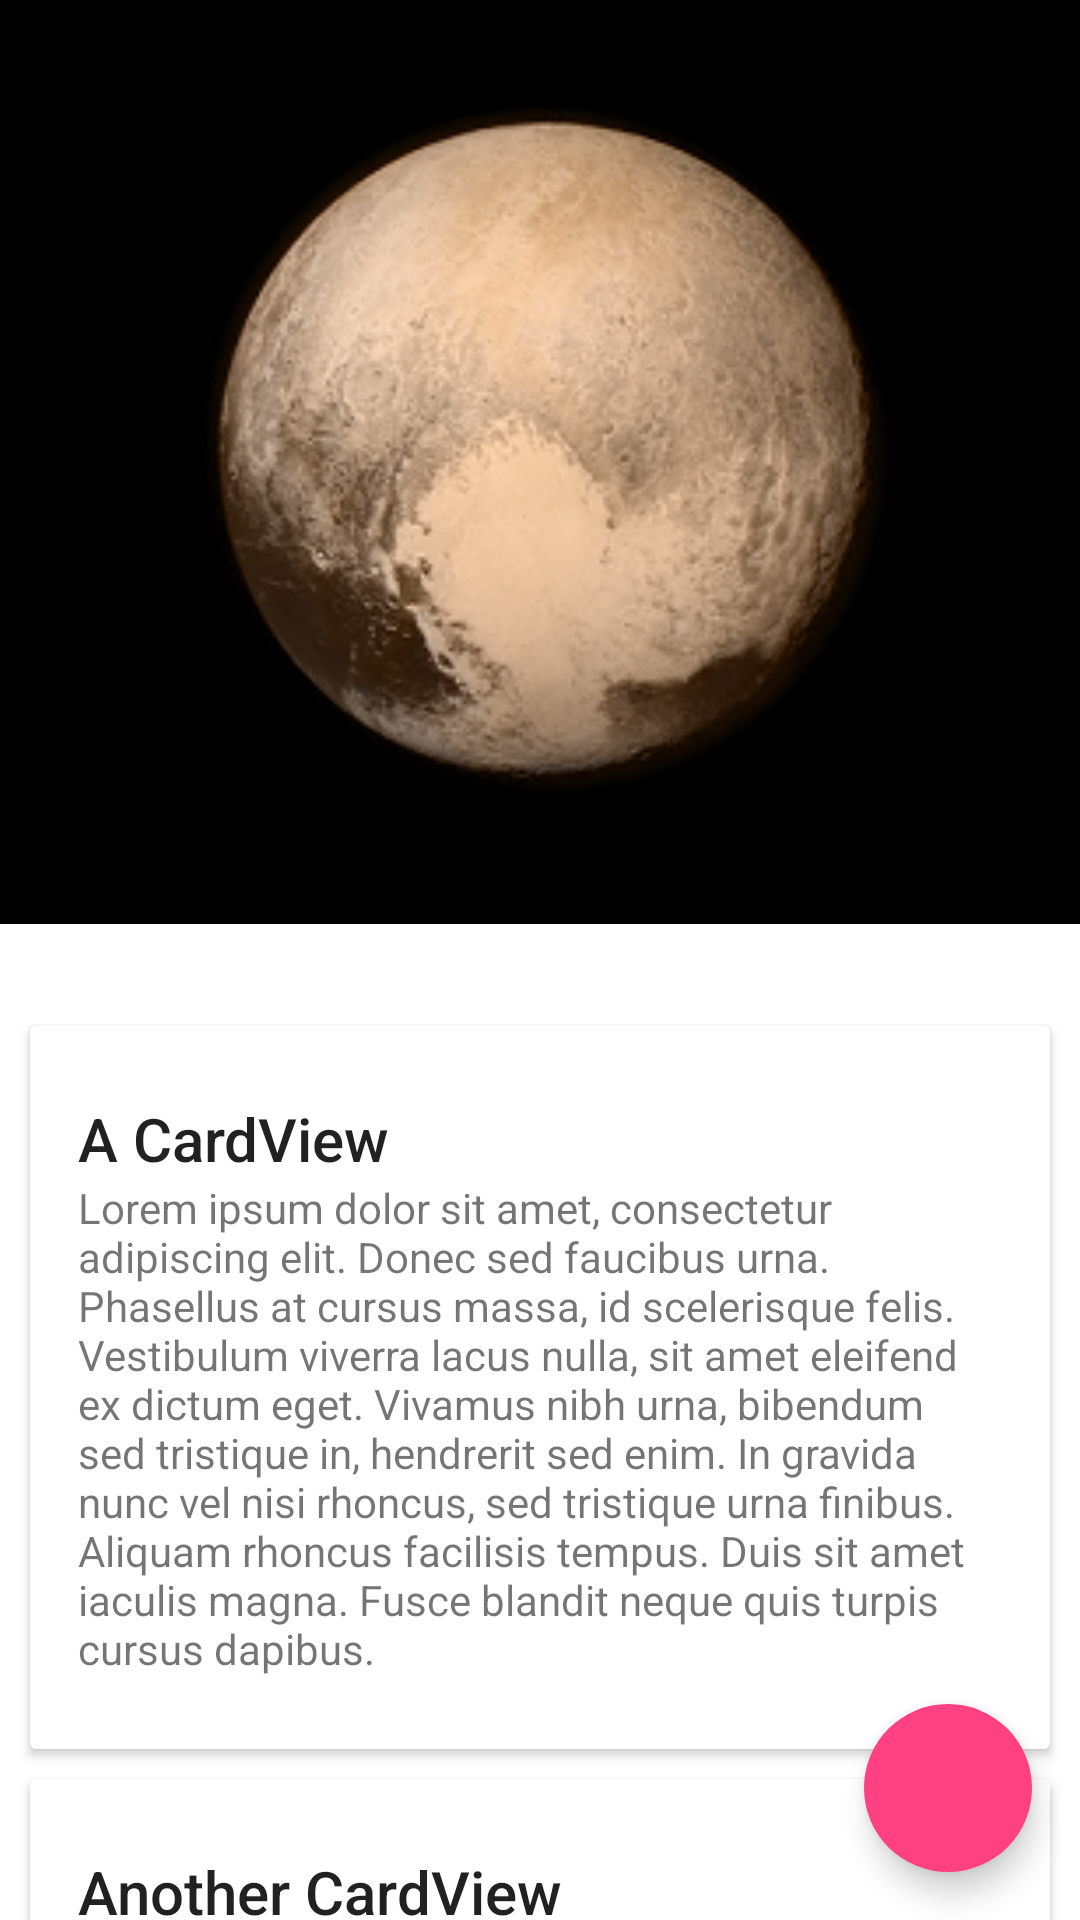

Write the Android layout XML for this screen, with the resource values it uses.
<!-- AndroidManifest.xml: application theme AppTheme -->
<!-- res/layout/activity_collapsing.xml -->
<android.support.design.widget.CoordinatorLayout
    android:id="@+id/main_content"
    xmlns:android="http://schemas.android.com/apk/res/android"
    xmlns:app="http://schemas.android.com/apk/res-auto"
    android:layout_width="match_parent"
    android:layout_height="match_parent">

    <android.support.design.widget.AppBarLayout
        android:id="@+id/appbar"
        android:layout_width="match_parent"
        android:layout_height="wrap_content"
        android:fitsSystemWindows="true"
        android:theme="@style/ThemeOverlay.AppCompat.Dark.ActionBar">

        <android.support.design.widget.CollapsingToolbarLayout
            android:id="@+id/collapsing_toolbar"
            android:layout_width="match_parent"
            android:layout_height="match_parent"
            android:fitsSystemWindows="true"
            app:contentScrim="?attr/colorPrimary"
            app:expandedTitleMarginEnd="64dp"
            app:expandedTitleMarginStart="48dp"
            app:layout_scrollFlags="scroll|exitUntilCollapsed">

            <ImageView
                android:layout_width="match_parent"
                android:layout_height="match_parent"
                android:fitsSystemWindows="true"
                android:scaleType="centerCrop"
                android:src="@drawable/pluto"
                app:layout_collapseMode="parallax"/>

            <android.support.v7.widget.Toolbar
                android:id="@+id/toolbar"
                android:layout_width="match_parent"
                android:layout_height="@dimen/abc_action_bar_default_height_material"
                app:layout_collapseMode="pin"
                app:popupTheme="@style/ThemeOverlay.AppCompat.Light"/>
        </android.support.design.widget.CollapsingToolbarLayout>
    </android.support.design.widget.AppBarLayout>

    <android.support.v4.widget.NestedScrollView
        android:layout_width="match_parent"
        android:layout_height="match_parent"
        app:layout_behavior="@string/appbar_scrolling_view_behavior">

        <LinearLayout
            android:layout_width="match_parent"
            android:layout_height="match_parent"
            android:orientation="vertical"
            android:paddingTop="24dp">

            <android.support.v7.widget.CardView
                android:layout_width="match_parent"
                android:layout_height="wrap_content"
                android:layout_margin="10dp">

                <LinearLayout
                    style="@style/Widget.CardContent"
                    android:layout_width="match_parent"
                    android:layout_height="wrap_content">

                    <TextView
                        android:layout_width="match_parent"
                        android:layout_height="wrap_content"
                        android:text="A CardView"
                        android:textAppearance="@style/TextAppearance.AppCompat.Title"/>

                    <TextView
                        android:layout_width="match_parent"
                        android:layout_height="wrap_content"
                        android:text="Lorem ipsum dolor sit amet, consectetur adipiscing elit. Donec sed faucibus urna. Phasellus at cursus massa, id scelerisque felis. Vestibulum viverra lacus nulla, sit amet eleifend ex dictum eget. Vivamus nibh urna, bibendum sed tristique in, hendrerit sed enim. In gravida nunc vel nisi rhoncus, sed tristique urna finibus. Aliquam rhoncus facilisis tempus. Duis sit amet iaculis magna. Fusce blandit neque quis turpis cursus dapibus."/>

                </LinearLayout>

            </android.support.v7.widget.CardView>

            <android.support.v7.widget.CardView
                android:layout_width="match_parent"
                android:layout_height="wrap_content"
                android:layout_marginBottom="10dp"
                android:layout_marginLeft="10dp"
                android:layout_marginRight="10dp">

                <LinearLayout
                    style="@style/Widget.CardContent"
                    android:layout_width="match_parent"
                    android:layout_height="wrap_content">

                    <TextView
                        android:layout_width="match_parent"
                        android:layout_height="wrap_content"
                        android:text="Another CardView"
                        android:textAppearance="@style/TextAppearance.AppCompat.Title"/>

                    <TextView
                        android:layout_width="match_parent"
                        android:layout_height="wrap_content"
                        android:text="Lorem ipsum dolor sit amet, consectetur adipiscing elit. Donec sed faucibus urna. Phasellus at cursus massa, id scelerisque felis. Vestibulum viverra lacus nulla, sit amet eleifend ex dictum eget. Vivamus nibh urna, bibendum sed tristique in, hendrerit sed enim. In gravida nunc vel nisi rhoncus, sed tristique urna finibus. Aliquam rhoncus facilisis tempus. Duis sit amet iaculis magna. Fusce blandit neque quis turpis cursus dapibus."/>

                </LinearLayout>

            </android.support.v7.widget.CardView>

            <android.support.v7.widget.CardView
                android:layout_width="match_parent"
                android:layout_height="wrap_content"
                android:layout_marginBottom="10dp"
                android:layout_marginLeft="10dp"
                android:layout_marginRight="10dp">

                <LinearLayout
                    style="@style/Widget.CardContent"
                    android:layout_width="match_parent"
                    android:layout_height="wrap_content">

                    <TextView
                        android:layout_width="match_parent"
                        android:layout_height="wrap_content"
                        android:text="Yet another cardview."
                        android:textAppearance="@style/TextAppearance.AppCompat.Title"/>

                    <TextView
                        android:layout_width="match_parent"
                        android:layout_height="wrap_content"
                        android:text="Lorem ipsum dolor sit amet, consectetur adipiscing elit. Donec sed faucibus urna. Phasellus at cursus massa, id scelerisque felis. Vestibulum viverra lacus nulla, sit amet eleifend ex dictum eget. Vivamus nibh urna, bibendum sed tristique in, hendrerit sed enim. In gravida nunc vel nisi rhoncus, sed tristique urna finibus. Aliquam rhoncus facilisis tempus. Duis sit amet iaculis magna. Fusce blandit neque quis turpis cursus dapibus."/>

                </LinearLayout>

            </android.support.v7.widget.CardView>

        </LinearLayout>

    </android.support.v4.widget.NestedScrollView>

    <android.support.design.widget.FloatingActionButton
        android:id="@+id/fab"
        android:layout_width="wrap_content"
        android:layout_height="wrap_content"
        android:layout_gravity="end|bottom"
        android:layout_margin="16dp"
        android:src="@drawable/abc_ic_search_api_mtrl_alpha"
        app:borderWidth="0dp"/>

</android.support.design.widget.CoordinatorLayout>
<!-- resources referenced by this layout -->
<resources>
  <!-- drawable pluto: png bitmap (drawable, 68936 bytes) -->
  <style name="Widget.CardContent" parent="android:Widget">
          <item name="android:paddingLeft">16dp</item>
          <item name="android:paddingRight">16dp</item>
          <item name="android:paddingTop">24dp</item>
          <item name="android:paddingBottom">24dp</item>
          <item name="android:orientation">vertical</item>
      </style>
  <style name="AppTheme" parent="Base.Theme.DesingSupport">
      </style>
  <style name="Base.Theme.DesingSupport" parent="Theme.AppCompat.Light.NoActionBar">
          <item name="colorPrimary">#673AB7</item>
          <item name="colorPrimaryDark">#512DA8</item>
          <item name="colorAccent">#FF4081</item>
          <item name="android:windowBackground">@color/windowBackground</item>
      </style>
  <color name="windowBackground">#FFFFFF</color>
</resources>
